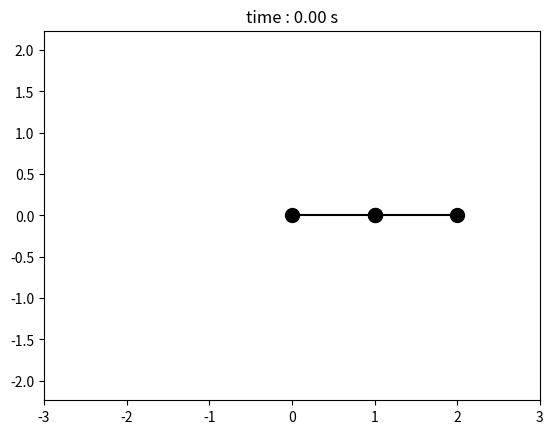
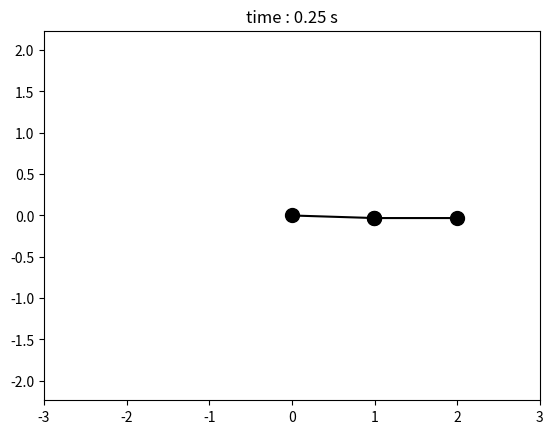
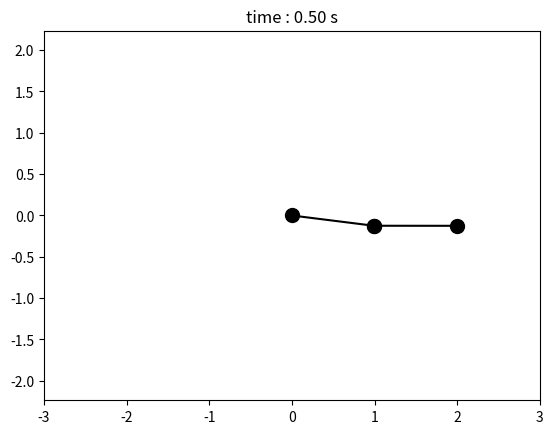
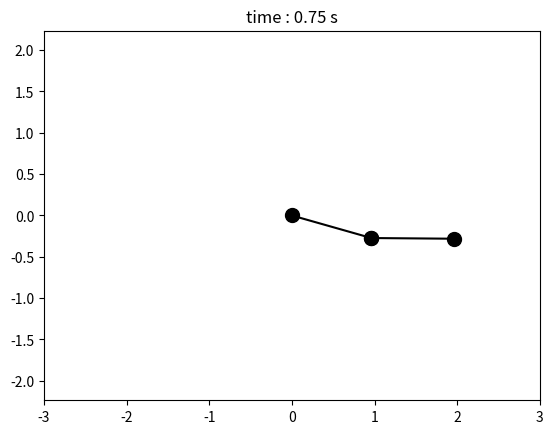
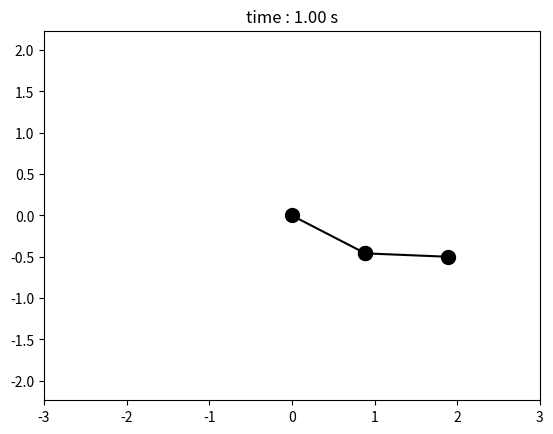
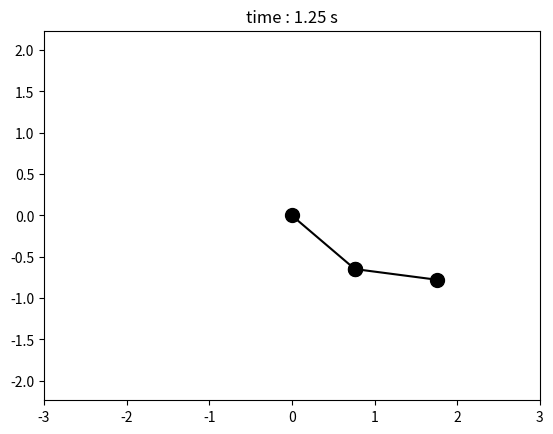
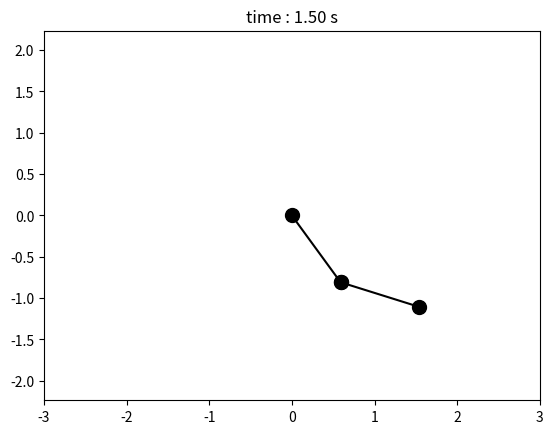
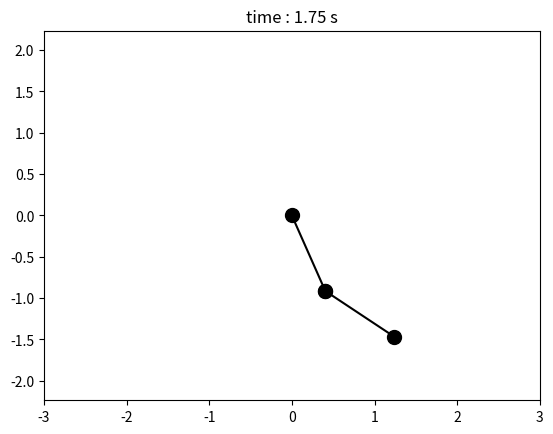
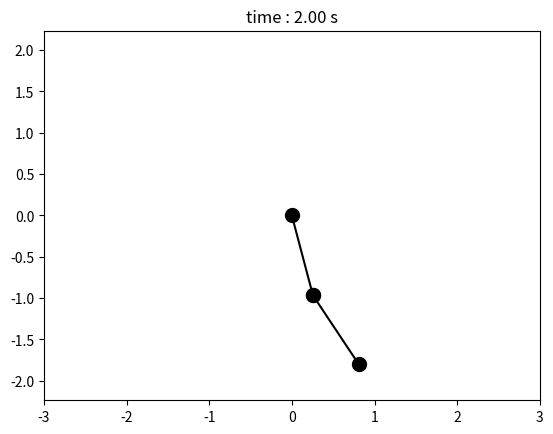
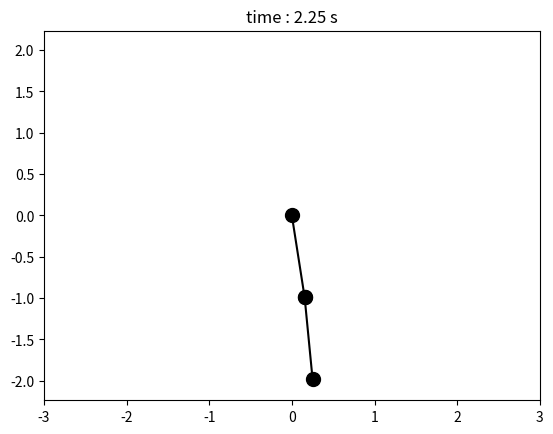
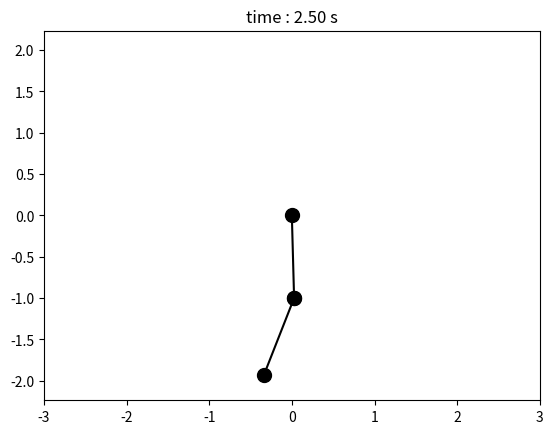
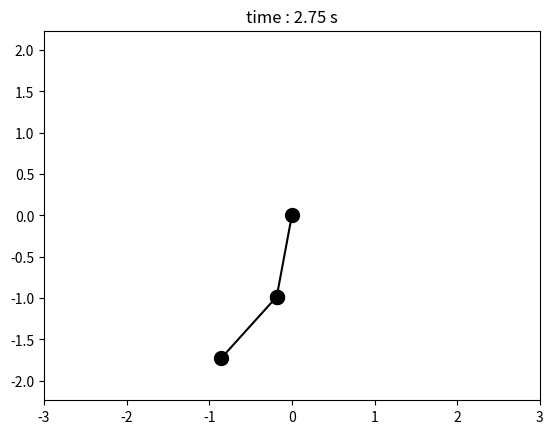
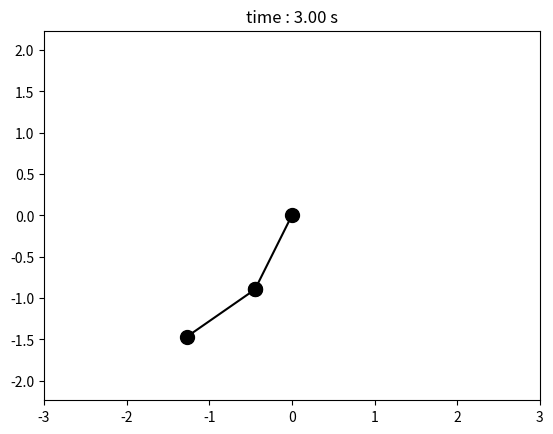
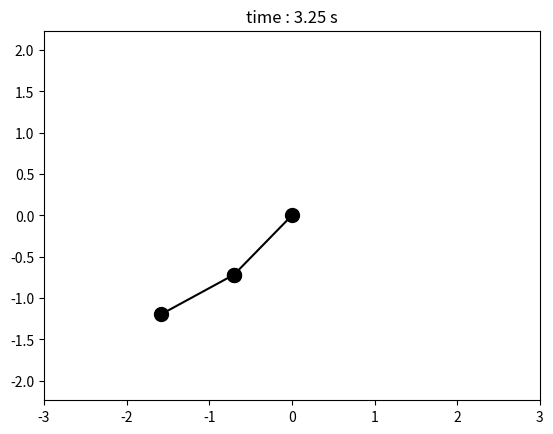
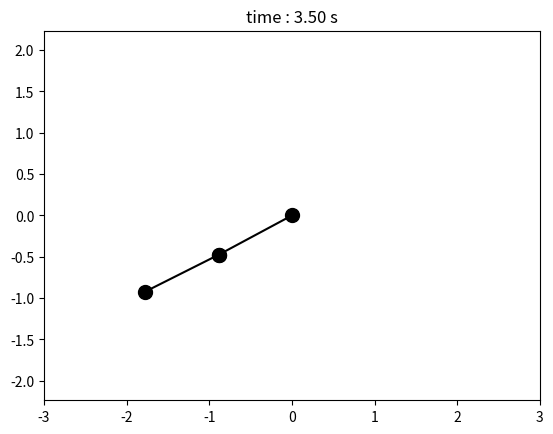
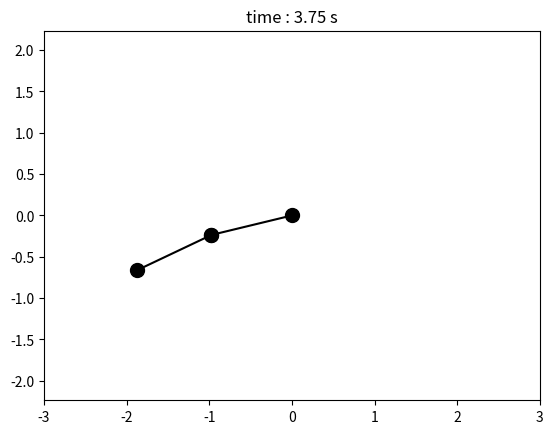

Here is the Python script that generated these plots, in order:
import numpy as np
from scipy.integrate import solve_ivp
import matplotlib.pyplot as plt

m1 = 1.0
m2 = 1.0
L1 = 1.0
L2 = 1.0
g = 1.0
a = 10.0
b = 100.0
x0 = 0.0
y0 = 0.0
def dp(t,p):
    global m1, m2, g, L1, L2, x0, y0,a,b

    x1,y1,x2,y2,x1d,y1d,x2d,y2d = p

    M = np.diag([m1,m1,m2,m2])

    e1 = (x1-x0)**2 + (y1-y0)**2 -L1**2
    e2 = (x2-x1)**2 + (y2-y1)**2 -L2**2

    e = np.array([e1,e2])

    J = np.array([
        [2*(x1-x0), 2*(y1-y0), 0, 0],
        [-2*(x2-x1), -2*(y2-y1), 2*(x2-x1), 2*(y2-y1)]
    ])

    J_dot = np.array([
        [2*(x1d), 2*(y1d), 0, 0],
        [-2*(x2d-x1d), -2*(y2d-y1d), 2*(x2d-x1d), 2*(y2d-y1d)]
    ])

    q_dot = np.array([x1d,y1d,x2d,y2d])

    Fe = np.array([0,-m1*g,0,-m2*g])

    lam = -(np.linalg.inv(J.dot(np.linalg.inv(M)).dot(J.T))).dot(J.dot(np.linalg.inv(M)).dot(Fe) + J_dot.dot(q_dot) + a*J.dot(q_dot) + b*e)

    q_ddot = np.linalg.solve(M, Fe + (J.T).dot(lam))

    p_dot =np.concatenate((q_dot,q_ddot))
    return p_dot

t_span = (0,20)
t_eval = np.arange(0,20.05,0.05)
init = np.array([1, 0, 2, 0, 0, 0, 0, 0])

sol = solve_ivp(dp,t_span,init, t_eval=t_eval, atol=1e-8, rtol=1e-8)
x1,y1,x2,y2,x1d,y1d,x2d,y2d = sol.y
t = sol.t

plt.figure(1)
for k in range(0,len(t), 5):
    plt.plot([x0,x1[k]],[y0,y1[k]], 'ko-', markersize=10)
    plt.plot([x1[k],x2[k]],[y1[k],y2[k]], 'ko-', markersize=10)
    plt.axis('equal')
    plt.xlim([-3,3])
    plt.ylim([-3,3])
    plt.title(f"time : {t[k]:.2f} s")
    plt.pause(0.05)
    plt.clf()

plt.show()
